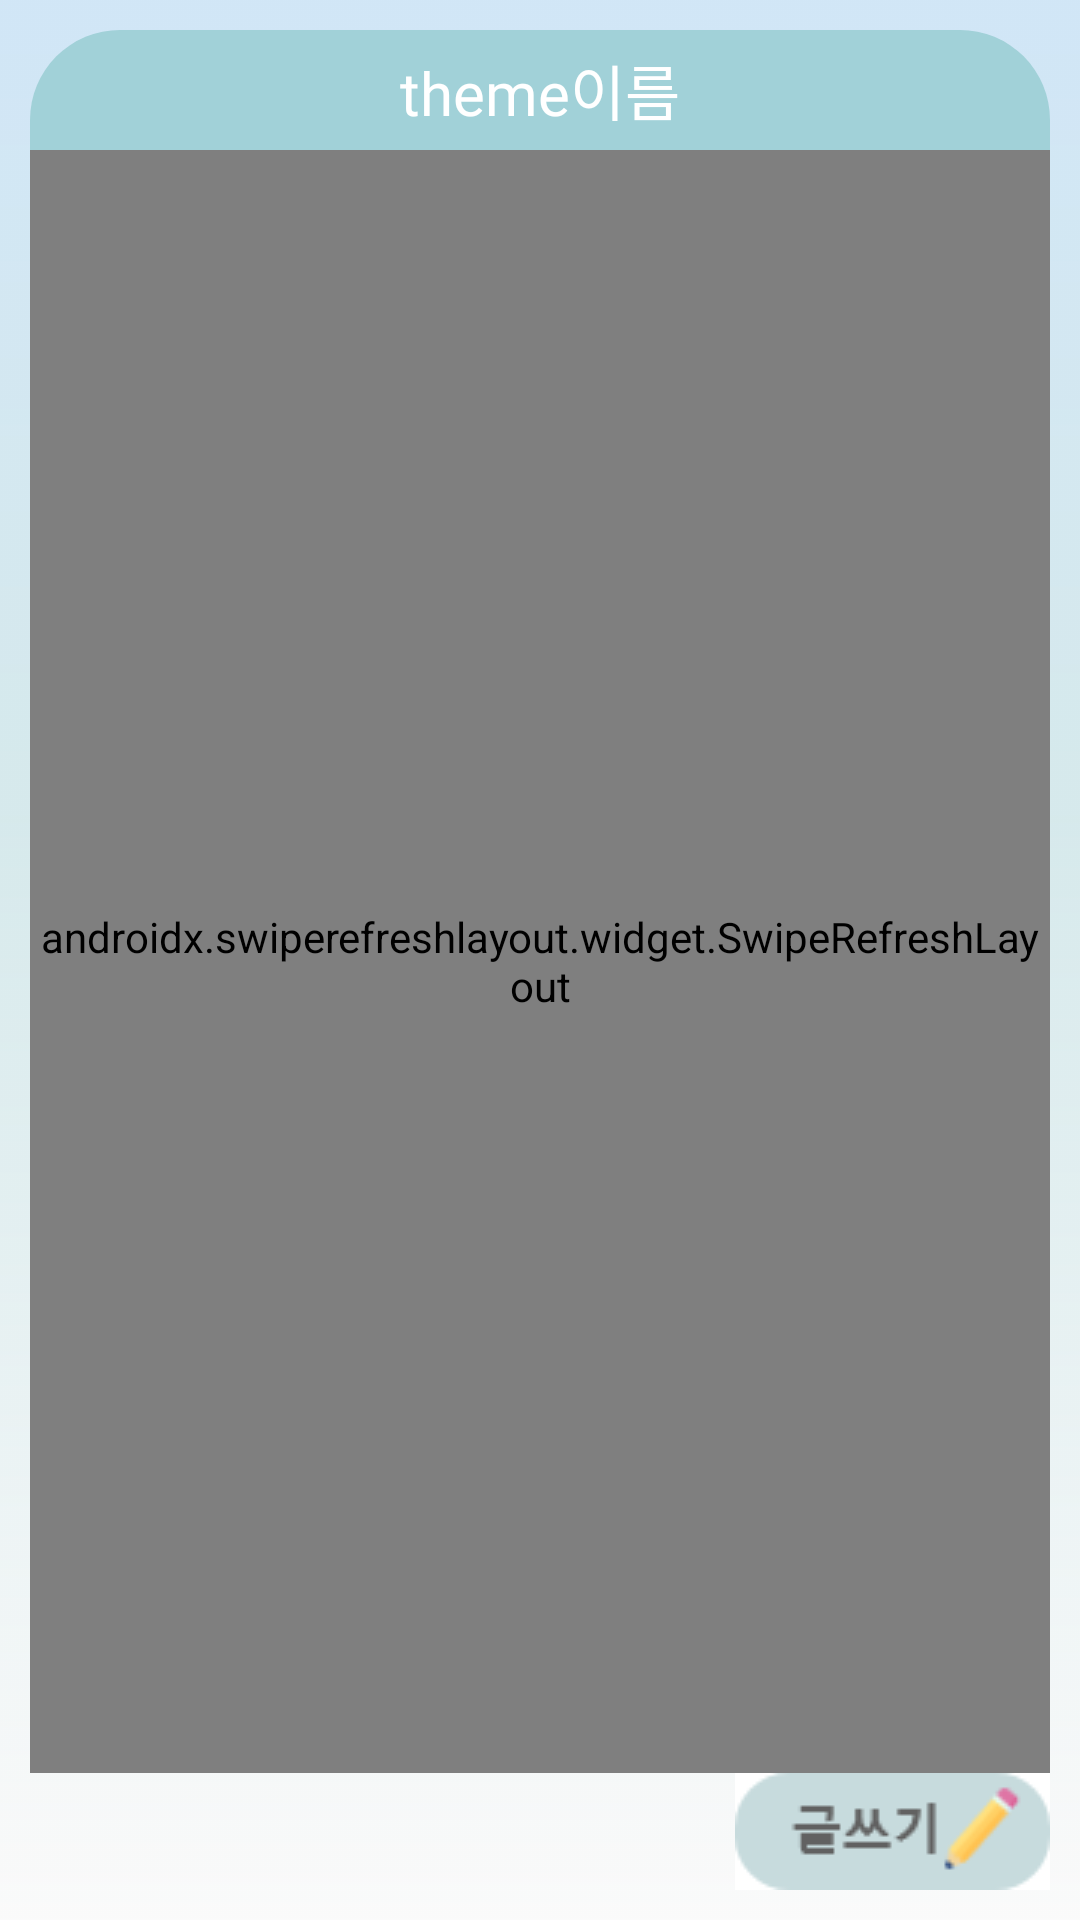

Reconstruct the res/layout file that produces this screen, plus the resources it refers to.
<!-- AndroidManifest.xml: application theme Theme.AppCompat.Light.NoActionBar -->
<!-- res/layout/board_list_frag.xml -->
<?xml version="1.0" encoding="utf-8"?>
<FrameLayout
    xmlns:android="http://schemas.android.com/apk/res/android"
    android:layout_width="match_parent"
    android:layout_height="match_parent"
    android:background="@drawable/cielobackground"

    >
    <RelativeLayout
        android:layout_width="match_parent"
        android:layout_height="match_parent"
        android:layout_margin="10dp"
        android:backgroundTint="@color/white"
        >

        <RelativeLayout
            android:id="@+id/linear"
            android:layout_width="match_parent"
            android:layout_height="40dp"
            android:background="@drawable/backcolor">

            <TextView
                android:id="@+id/themename"
                android:layout_width="wrap_content"
                android:layout_height="wrap_content"
                android:layout_centerHorizontal="true"
                android:layout_centerVertical="true"
                android:fontFamily="@font/goyangb"
                android:text="theme이름"
                android:textColor="@color/white"
                android:textSize="20dp"></TextView>

        </RelativeLayout>

        <androidx.swiperefreshlayout.widget.SwipeRefreshLayout
            android:id="@+id/swiperefreshlayout"
            android:layout_width="match_parent"
            android:layout_height="match_parent"
            android:layout_above="@id/write_btn"
            android:layout_below="@id/linear">

            <androidx.recyclerview.widget.RecyclerView
                android:id="@+id/blistview"
                android:layout_width="match_parent"
                android:layout_height="match_parent"
                android:layout_above="@id/write_btn"
                android:layout_below="@id/linear"
                android:layout_marginLeft="2dp"
                android:layout_marginRight="2dp"
                android:background="@drawable/rounded3"></androidx.recyclerview.widget.RecyclerView>


        </androidx.swiperefreshlayout.widget.SwipeRefreshLayout>



        <ImageButton
            android:id="@+id/write_btn"
            android:layout_width="wrap_content"
            android:layout_height="wrap_content"
            android:layout_alignRight="@id/linear"
            android:layout_alignParentBottom="true"
            android:layout_centerHorizontal="false"


            android:background="@color/white"
            android:src="@drawable/write_btn"></ImageButton>


    </RelativeLayout>


</FrameLayout>
<!-- resources referenced by this layout -->
<resources>
  <color name="white">#FFFFFFFF</color>
  <!-- drawable backcolor (drawable-v24) -->
  <?xml version="1.0" encoding="utf-8"?>
  <shape xmlns:android="http://schemas.android.com/apk/res/android">
      <solid android:color="#A1D1D8" />
      <corners
          android:topLeftRadius="30dp"
          android:topRightRadius="30dp"
          />
  </shape>
  <!-- drawable cielobackground: png bitmap (drawable, 19049 bytes) -->
  <!-- drawable rounded3 (drawable) -->
  <?xml version="1.0" encoding="utf-8"?>
  <shape xmlns:android="http://schemas.android.com/apk/res/android">
  
      <solid android:color="#FAFAFA"/>
      <corners android:bottomRightRadius="30dp"
       android:bottomLeftRadius="30dp"/>
  </shape>
  <!-- drawable write_btn: png bitmap (drawable-v24, 2312 bytes) -->
</resources>
